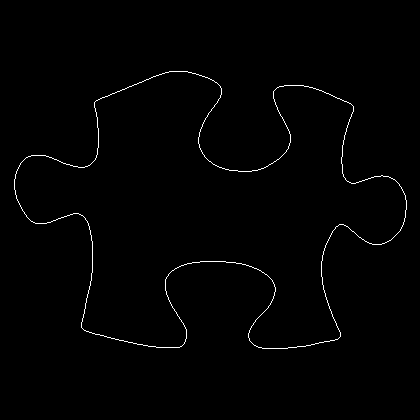

The data file committed next to this chart (first rows):
14, 179
14, 180
14, 181
14, 182
14, 183
14, 184
14, 185
14, 186
14, 187
14, 188
14, 189
15, 190
15, 191
15, 192
15, 193
15, 194
16, 195
16, 196
16, 197
16, 198
17, 199
17, 200
18, 201
18, 202
19, 203
19, 204
20, 205
20, 206
21, 207
21, 208
22, 209
22, 210
23, 211
24, 212
24, 213
25, 214
26, 215
26, 216
27, 217
28, 218
29, 219
30, 220
31, 221
32, 221
33, 222
34, 222
35, 223
36, 223
37, 223
38, 223
39, 223
40, 223
41, 223
42, 223
43, 223
44, 223
45, 223
46, 223
47, 222
48, 222
49, 222
... 1,484 more rows
